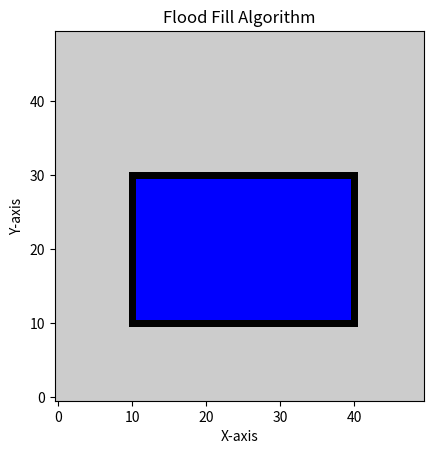

Source code (Python):
import matplotlib.pyplot as plt
import numpy as np

WIDTH, HEIGHT = 50, 50
IMAGE = np.ones((HEIGHT, WIDTH, 3)) * 0.8

plt.figure()
plt.grid(False)
plt.title('Flood Fill Algorithm')
plt.xlabel('X-axis')
plt.ylabel('Y-axis')

def draw_rectangle():
    for X in range(10, 40):
        IMAGE[10, X] = [0, 0, 0]
        IMAGE[30, X] = [0, 0, 0]
    for Y in range(10, 31):
        IMAGE[Y, 10] = [0, 0, 0]
        IMAGE[Y, 40] = [0, 0, 0]

def flood_fill(X, Y, FILL_COLOR, OLD_COLOR):
    if (IMAGE[Y, X] == OLD_COLOR).all():
        IMAGE[Y, X] = FILL_COLOR
        flood_fill(X + 1, Y, FILL_COLOR, OLD_COLOR)
        flood_fill(X - 1, Y, FILL_COLOR, OLD_COLOR)
        flood_fill(X, Y + 1, FILL_COLOR, OLD_COLOR)
        flood_fill(X, Y - 1, FILL_COLOR, OLD_COLOR)

draw_rectangle()
flood_fill(20, 20, [0, 0, 1], [0.8, 0.8, 0.8])

plt.imshow(IMAGE, origin='lower')
plt.show()
